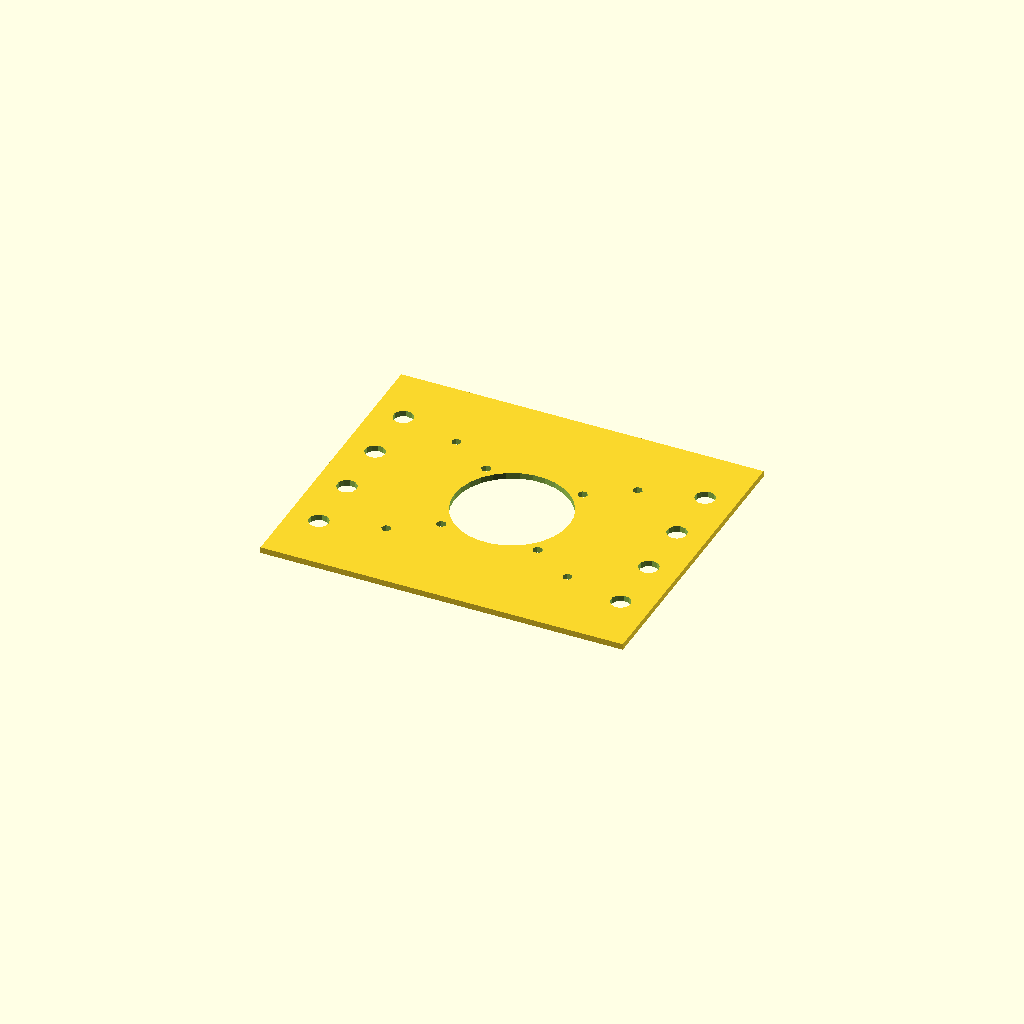
Cell 1: rendered with the file's own defaults.
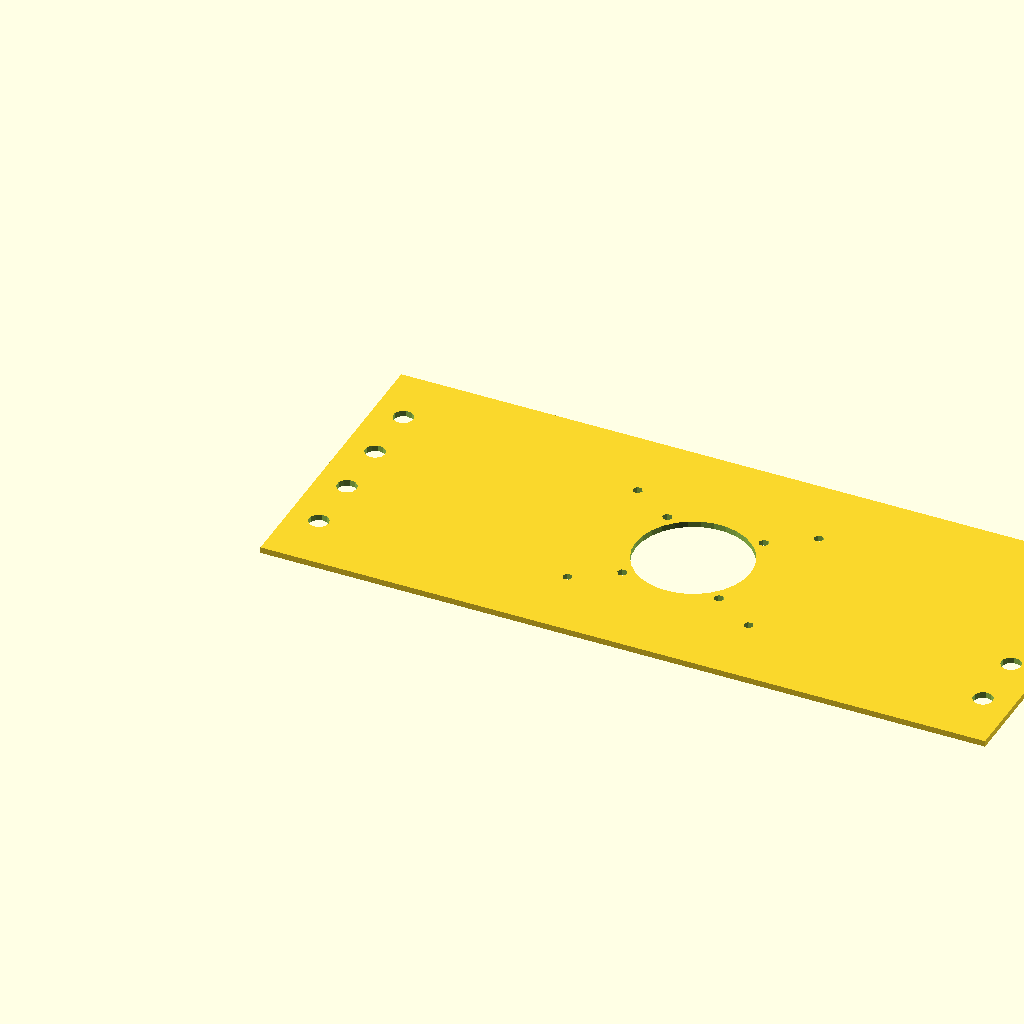
Cell 2: the same model with hat_length = 240.
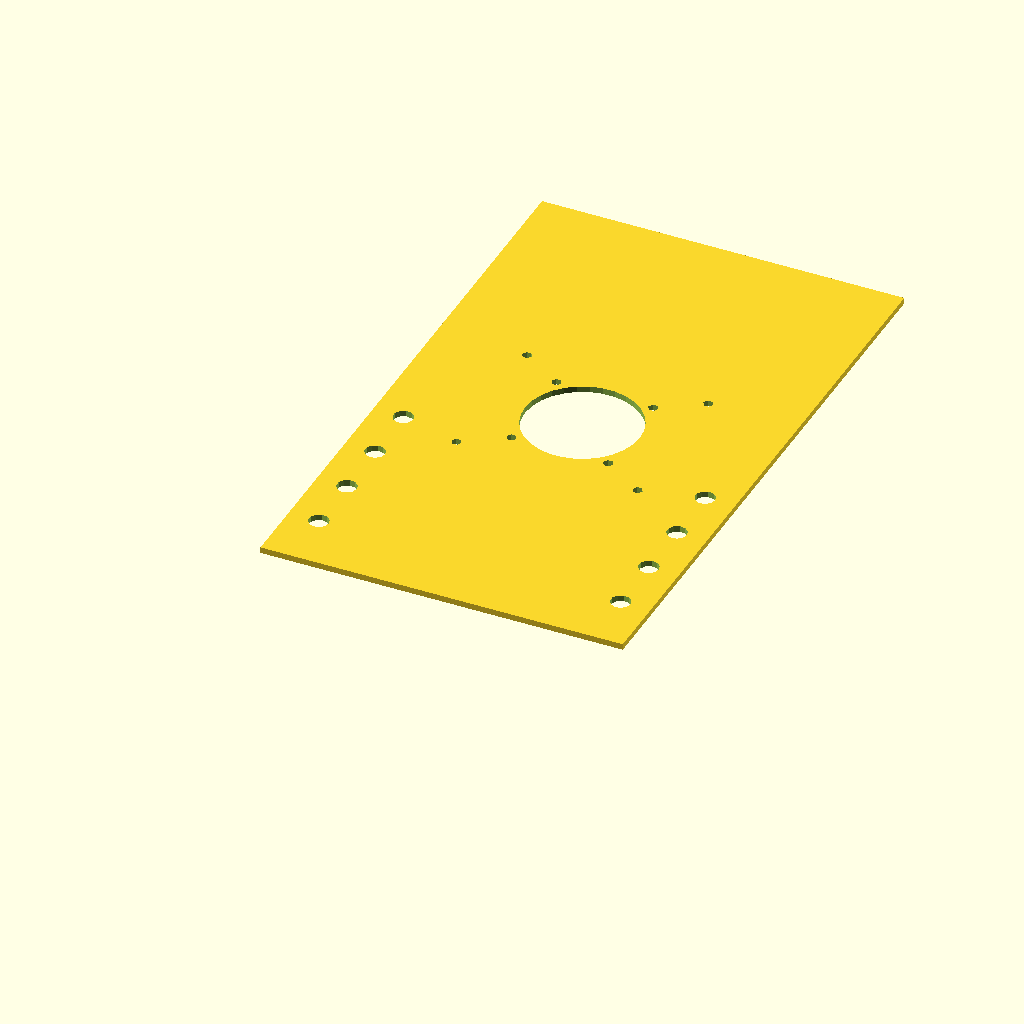
Cell 3: hat_width = 200 (everything else at default).
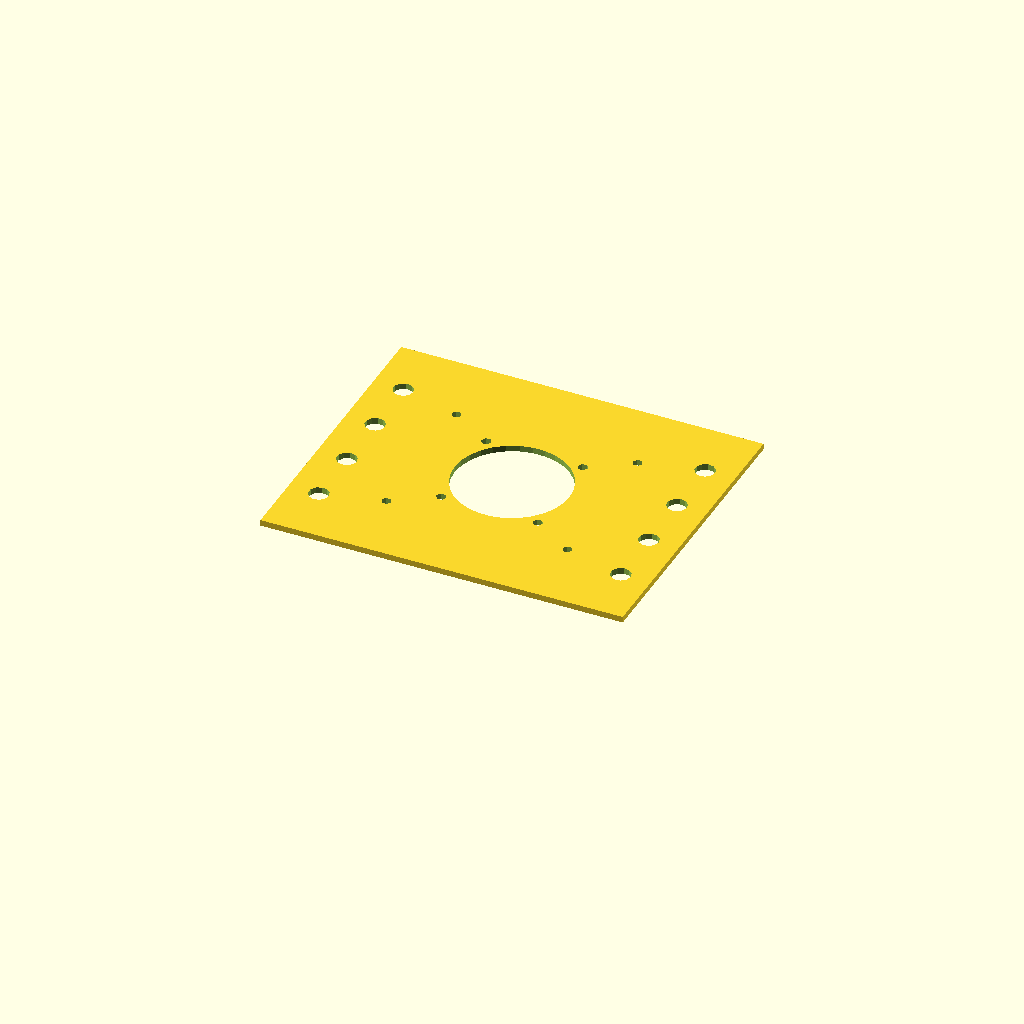
Cell 4 — hat_height set to 20, the other parameters unchanged.
One fixed orthographic camera (rotation 55°, 0°, 25°; colour scheme Cornfield) for every cell.
Source of the model, hardware/3d/placca antenne ventola pi.scad:
// Dimensioni HAT modificate | IT/EN: Modified HAT dimensions
hat_length = 120; // Da 65 a 120 | IT/EN: From 65 to 120
hat_width = 100;  // Da 55 a 100 | IT/EN: From 55 to 100
hat_height = 10; // Altezza totale dal PCB | IT/EN: Total height from the PCB
hat_hole_inset = 2.5; // Bordi fori di fissaggio | IT/EN: Mounting-hole edge margins
hat_hole_diameter = 3.2; // Diametro fori HAT | IT/EN: HAT-hole diameter

// Dimensioni ventola | IT/EN: Fan dimensions
fan_size = 40;
fan_hole_spacing = 32; // Interasse fori | IT/EN: Hole spacing
fan_hole_diameter = 3.3; // Diametro fori ventola | IT/EN: Fan-hole diameter
fan_airflow_diameter = 38; // Diametro apertura centrale | IT/EN: Center-opening diameter

// Parametri struttura | IT/EN: Structure parameters
base_thickness = 2;
pillar_height = hat_height - base_thickness;
pillar_diameter = 6;
top_thickness = 2;

// Parametri fori antenne | IT/EN: Antenna-hole parameters
antenna_diameter = 6.6; // Diametro fori RP-SMA | IT/EN: RP-SMA hole diameter
antenna_margin = 20; // Distanza dal bordo superiore/inferiore (aumentata) | IT/EN: Increased distance from top/bottom edge
antenna_spacing = 20; // Distanza tra i fori | IT/EN: Distance between holes
antenna_offset = 10; // Distanza dal bordo laterale (aumentata per essere più interni) | IT/EN: Increased side-edge distance, placing the holes farther inward

// Calcolo offset per centrare i fori | IT/EN: Calculate offsets to center the holes
offset_x = (hat_length - 65) / 2;
offset_y = (hat_width - 55) / 2;

// Calcolo posizioni fori HAT (mantenute relative) | IT/EN: Calculate HAT-hole positions, retaining relative placement
hat_hole_positions = [
    [hat_hole_inset + offset_x, hat_hole_inset + offset_y],
    [65 - hat_hole_inset + offset_x, hat_hole_inset + offset_y],
    [hat_hole_inset + offset_x, 55 - hat_hole_inset + offset_y],
    [65 - hat_hole_inset + offset_x, 55 - hat_hole_inset + offset_y]
];

// Calcolo posizioni fori ventola (mantenute relative) | IT/EN: Calculate fan-hole positions, retaining relative placement
fan_center_x = 65/2 + offset_x;
fan_center_y = 55/2 + offset_y;
fan_hole_offset = fan_hole_spacing / 2;

fan_hole_positions = [
    [fan_center_x - fan_hole_offset, fan_center_y - fan_hole_offset],
    [fan_center_x + fan_hole_offset, fan_center_y - fan_hole_offset],
    [fan_center_x - fan_hole_offset, fan_center_y + fan_hole_offset],
    [fan_center_x + fan_hole_offset, fan_center_y + fan_hole_offset]
];

// Piastra superiore | IT/EN: Top plate
module top_plate() {
    translate([0, 0, base_thickness + pillar_height]) {
        difference() {
            // Piastra principale (nuove dimensioni) | IT/EN: Main plate with the new dimensions
            cube([hat_length, hat_width, top_thickness]);
            
            // Foro centrale per flusso d'aria | IT/EN: Center airflow opening
            translate([fan_center_x, fan_center_y, -0.1])
            cylinder(d = fan_airflow_diameter, h = top_thickness + 0.2);
            
            // Fori di montaggio ventola | IT/EN: Fan mounting holes
            for(pos = fan_hole_positions) {
                translate([pos[0], pos[1], -0.1])
                cylinder(d = fan_hole_diameter, h = top_thickness + 0.2);
            }
            
            // Fori passanti pilastri | IT/EN: Through-holes for pillars
            for(pos = hat_hole_positions) {
                translate([pos[0], pos[1], -0.1])
                cylinder(d = hat_hole_diameter, h = top_thickness + 0.2);
            }
            
            // Fori per antenne RP-SMA (lato sinistro - x=0) | IT/EN: RP-SMA antenna holes on the left side, x=0
            for(i = [0:3]) {
                translate([
                    antenna_offset, 
                    antenna_margin + i * antenna_spacing, 
                    -0.1
                ])
                cylinder(d = antenna_diameter, h = top_thickness + 0.2);
            }
            
            // Fori per antenne RP-SMA (lato destro - x=hat_length) | IT/EN: RP-SMA antenna holes on the right side, x=hat_length
            for(i = [0:3]) {
                translate([
                    hat_length - antenna_offset, 
                    antenna_margin + i * antenna_spacing, 
                    -0.1
                ])
                cylinder(d = antenna_diameter, h = top_thickness + 0.2);
            }
        }
    }
}

// Assemblaggio finale | IT/EN: Final assembly
union() {
    top_plate();
}
Customizer parameters (derived from the source; name, type, default, range or options):
hat_length: number, default 120
hat_width: number, default 100
hat_height: number, default 10
hat_hole_inset: number, default 2.5
hat_hole_diameter: number, default 3.2
fan_size: number, default 40
fan_hole_spacing: number, default 32
fan_hole_diameter: number, default 3.3
fan_airflow_diameter: number, default 38
base_thickness: number, default 2
pillar_diameter: number, default 6
top_thickness: number, default 2
antenna_diameter: number, default 6.6
antenna_margin: number, default 20
antenna_spacing: number, default 20
antenna_offset: number, default 10
